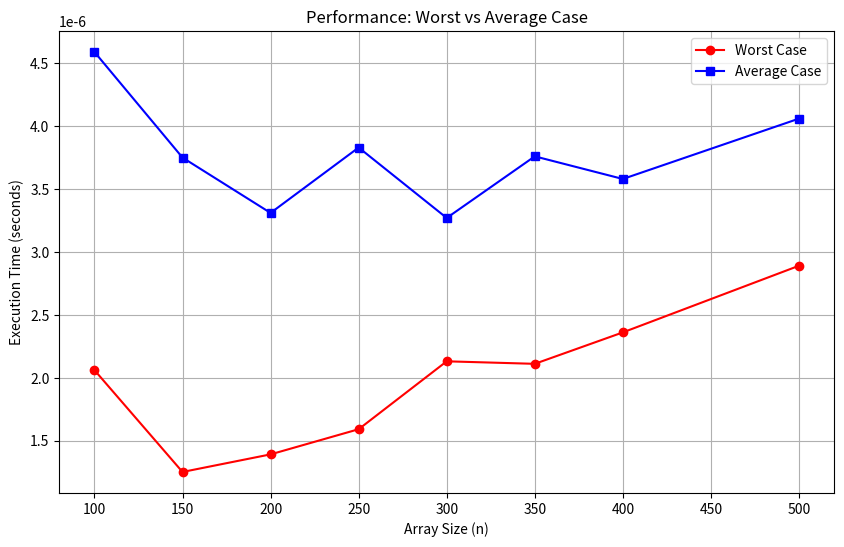

Recreate this plot in Python.
import random
import time
import matplotlib.pyplot as plt

def generate_array(size, max_value, seed=42):
    random.seed(seed)
    return [random.randint(1, max_value) for _ in range(size)]

def is_unique(array):
    return len(array) == len(set(array))

def measure_time(func, *args):
    start_time = time.perf_counter()
    func(*args)
    elapsed_time = time.perf_counter() - start_time
    return elapsed_time

def main():
    sizes = [100, 150, 200, 250, 300, 350, 400, 500]
    stambuk_saya = 54 
    max_value = 250 - stambuk_saya
    seed = 42  

    worst_case_durations = []
    average_case_durations = []

    # Write results to 'worst_avg.txt'
    with open('worst_avg.txt', 'w') as f:
        for size in sizes:
            array = generate_array(size, max_value, seed)
            worst_case_array = [1] * size

            worst_case_duration = measure_time(is_unique, worst_case_array)
            average_case_duration = measure_time(is_unique, array)

            worst_case_durations.append(worst_case_duration)
            average_case_durations.append(average_case_duration)

            f.write(f"Size = {size}, Worst: {worst_case_duration:.10f} s, Avg: {average_case_duration:.10f} s\n")
            print(f"Size = {size}, Worst: {worst_case_duration:.10f} s, Avg: {average_case_duration:.10f} s")

    plt.figure(figsize=(10, 6))
    plt.plot(sizes, worst_case_durations, 'ro-', label='Worst Case')
    plt.plot(sizes, average_case_durations, 'bs-', label='Average Case')
    plt.title('Performance: Worst vs Average Case')
    plt.xlabel('Array Size (n)')
    plt.ylabel('Execution Time (seconds)')
    plt.legend()
    plt.grid(True)
    plt.show()

if __name__ == "__main__":
    main()
